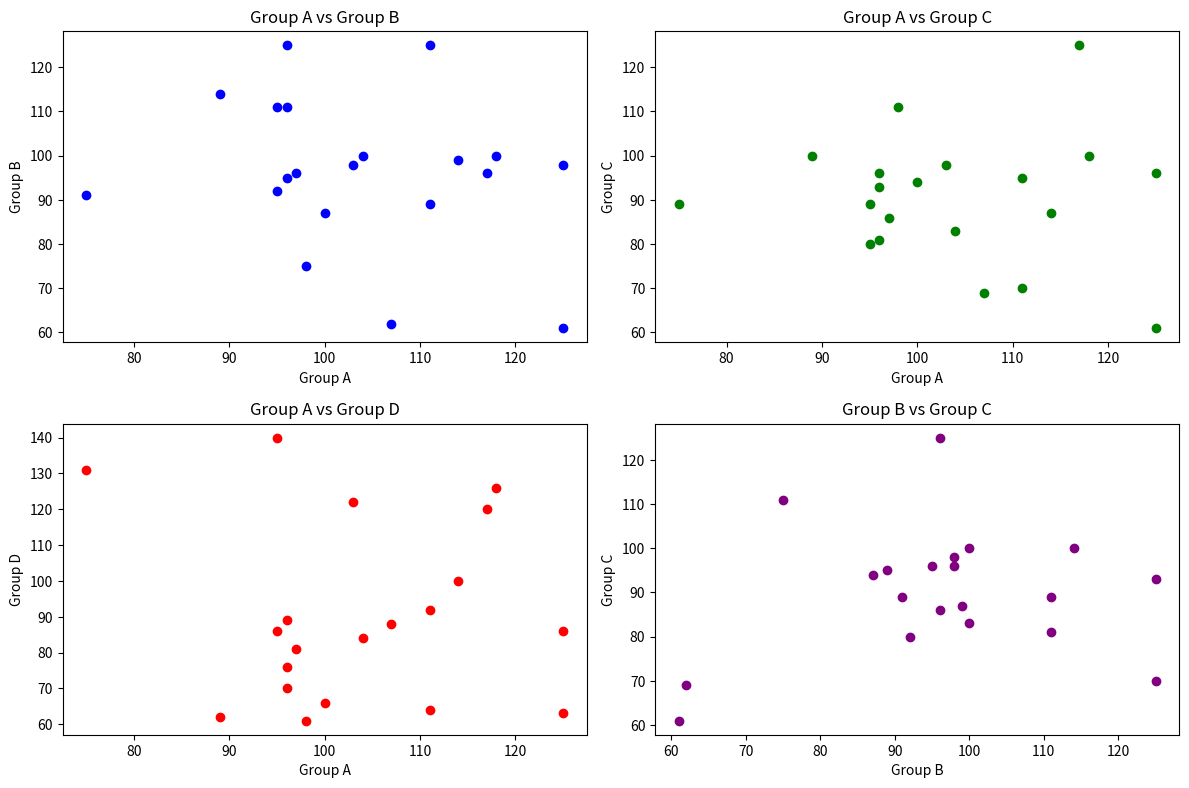

Python code for this plot:

import matplotlib.pyplot as plt

group_a = [118, 103, 125, 107, 111, 96, 104, 97, 96, 114, 95, 75, 117, 98, 89, 125, 111, 100, 96, 95]
group_b = [100, 98, 61, 62, 125, 111, 100, 96, 95, 99, 92, 91, 96, 75, 114, 98, 89, 87, 125, 111]
group_c = [100, 98, 61, 69, 70, 81, 83, 86, 96, 87, 80, 89, 125, 111, 100, 96, 95, 94, 93, 89]
group_d = [126, 122, 86, 88, 92, 70, 84, 81, 89, 100, 140, 131, 120, 61, 62, 63, 64, 66, 76, 86]


plots = [(group_a, group_b, 'blue',   'A', 'B'),
         (group_a, group_c, 'green',  'A', 'C'),
         (group_a, group_d, 'red',    'A', 'D'),
         (group_b, group_c, 'purple', 'B', 'C')]

plt.figure(figsize=(12, 8), dpi=150)

for i in range(4):
    x, y, color, xn, yn = plots[i]
    plt.subplot(2, 2, i + 1)
    plt.scatter(x, y, color=color)
    plt.xlabel('Group ' + xn)
    plt.ylabel('Group ' + yn)
    plt.title('Group ' + xn + ' vs Group ' + yn)

plt.tight_layout()
plt.show()
